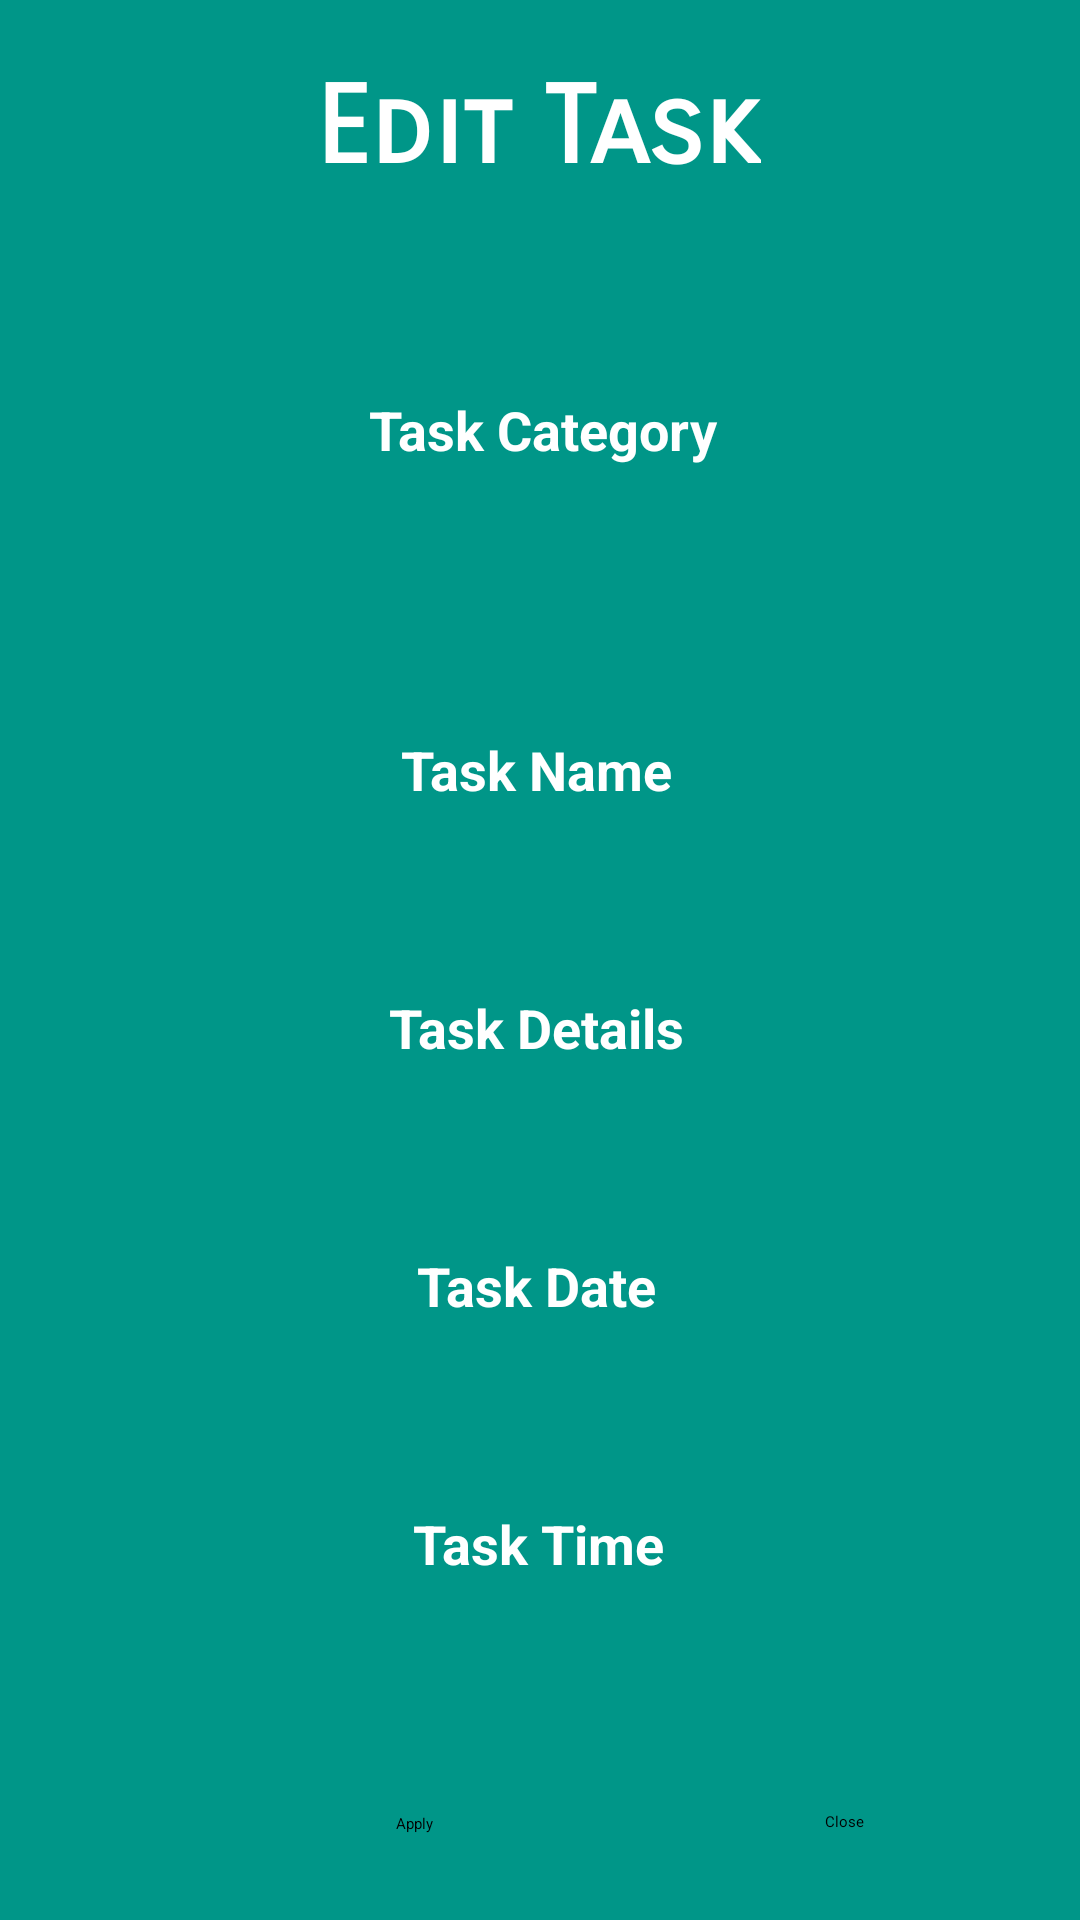

Android layout source for this screen:
<!-- AndroidManifest.xml: application theme Theme.ToDoList -->
<!-- res/layout/activity_edit.xml -->
<?xml version="1.0" encoding="utf-8"?>
<androidx.constraintlayout.widget.ConstraintLayout xmlns:android="http://schemas.android.com/apk/res/android"
    xmlns:app="http://schemas.android.com/apk/res-auto"
    xmlns:tools="http://schemas.android.com/tools"
    android:id="@+id/editAct_constLayout"
    android:layout_width="match_parent"
    android:layout_height="match_parent"
    android:background="@color/green_Color"
    tools:context=".Activities.EditActivity">

    <TextView
        android:id="@+id/editAct_title"
        android:layout_width="wrap_content"
        android:layout_height="wrap_content"
        android:layout_marginTop="8dp"
        android:fontFamily="sans-serif-smallcaps"
        android:text="@string/editAct_title1"
        android:textColor="#FFFFFF"
        android:textSize="36sp"
        android:textStyle="bold"
        app:layout_constraintEnd_toEndOf="parent"
        app:layout_constraintHorizontal_bias="0.498"
        app:layout_constraintStart_toStartOf="parent"
        app:layout_constraintTop_toBottomOf="@+id/divider7" />

    <View
        android:id="@+id/divider4"
        android:layout_width="match_parent"
        android:layout_height="5dp"
        android:layout_marginTop="8dp"
        android:background="?android:attr/listDivider"
        android:backgroundTint="#FFFFFF"
        app:layout_constraintEnd_toEndOf="parent"
        app:layout_constraintHorizontal_bias="0.0"
        app:layout_constraintStart_toStartOf="parent"
        app:layout_constraintTop_toBottomOf="@+id/editAct_title" />

    <View
        android:id="@+id/divider7"
        android:layout_width="match_parent"
        android:layout_height="5dp"
        android:layout_marginTop="8dp"
        android:background="?android:attr/listDivider"
        android:backgroundTint="#FFFFFF"
        app:layout_constraintEnd_toEndOf="parent"
        app:layout_constraintHorizontal_bias="0.0"
        app:layout_constraintStart_toStartOf="parent"
        app:layout_constraintTop_toTopOf="parent" />

    <LinearLayout
        android:id="@+id/editAct_linearLayout"
        android:layout_width="413dp"
        android:layout_height="111dp"
        android:layout_marginTop="32dp"
        android:layout_weight="1"
        android:backgroundTint="#FFFFFF"
        android:orientation="vertical"
        app:layout_constraintEnd_toEndOf="parent"
        app:layout_constraintHorizontal_bias="0.491"
        app:layout_constraintStart_toStartOf="parent"
        app:layout_constraintTop_toBottomOf="@+id/divider4">

        <TextView
            android:id="@+id/editAct_tv1"
            android:layout_width="match_parent"
            android:layout_height="wrap_content"
            android:layout_weight="1"
            android:gravity="center"
            android:text="@string/editAct_tv1"
            android:textColor="#FFFFFF"
            android:textSize="18sp"
            android:textStyle="bold" />

        <Spinner
            android:id="@+id/editAct_spin1"
            android:layout_width="225dp"
            android:layout_height="wrap_content"
            android:layout_gravity="center"
            android:layout_weight="1"
            android:backgroundTint="#FFFFFF" />

    </LinearLayout>

    <LinearLayout
        android:id="@+id/editAct_linearLayout1"
        android:layout_width="250dp"
        android:layout_height="70dp"
        android:layout_marginTop="24dp"
        android:orientation="vertical"
        app:layout_constraintEnd_toEndOf="parent"
        app:layout_constraintHorizontal_bias="0.491"
        app:layout_constraintStart_toStartOf="parent"
        app:layout_constraintTop_toBottomOf="@+id/editAct_linearLayout">

        <TextView
            android:id="@+id/editAct_tv2"
            android:layout_width="wrap_content"
            android:layout_height="wrap_content"
            android:layout_gravity="center"
            android:layout_weight="1"
            android:text="@string/editAct_tv2"
            android:textColor="#FFFFFF"
            android:textSize="18sp"
            android:textStyle="bold" />

        <EditText
            android:id="@+id/editAct_txt1"
            android:layout_width="match_parent"
            android:layout_height="wrap_content"
            android:layout_gravity="center"
            android:layout_weight="1"
            android:backgroundTint="@color/white"
            android:ems="10"
            android:gravity="center"
            android:inputType="textPersonName"
            android:maxLength="20"
            android:textColor="#FFFFFF" />

    </LinearLayout>

    <LinearLayout
        android:id="@+id/editAct_linearLayout2"
        android:layout_width="250dp"
        android:layout_height="70dp"
        android:layout_marginTop="16dp"
        android:layout_weight="1"
        android:orientation="vertical"
        app:layout_constraintEnd_toEndOf="parent"
        app:layout_constraintHorizontal_bias="0.491"
        app:layout_constraintStart_toStartOf="parent"
        app:layout_constraintTop_toBottomOf="@+id/editAct_linearLayout1">

        <TextView
            android:id="@+id/editAct_tv3"
            android:layout_width="wrap_content"
            android:layout_height="wrap_content"
            android:layout_gravity="center"
            android:layout_weight="1"
            android:text="@string/editAct_tv3"
            android:textColor="#FFFFFF"
            android:textSize="18sp"
            android:textStyle="bold" />

        <EditText
            android:id="@+id/editAct_txt2"
            android:layout_width="match_parent"
            android:layout_height="wrap_content"
            android:layout_gravity="center"
            android:layout_weight="1"
            android:backgroundTint="@color/white"
            android:ems="10"
            android:gravity="center"
            android:inputType="textPersonName"
            android:maxLength="40"
            android:textColor="#FFFFFF" />
    </LinearLayout>

    <LinearLayout
        android:id="@+id/editAct_linearLayout3"
        android:layout_width="250dp"
        android:layout_height="70dp"
        android:layout_marginTop="16dp"
        android:layout_weight="1"
        android:orientation="vertical"
        app:layout_constraintEnd_toEndOf="parent"
        app:layout_constraintHorizontal_bias="0.491"
        app:layout_constraintStart_toStartOf="parent"
        app:layout_constraintTop_toBottomOf="@+id/editAct_linearLayout2">

        <TextView
            android:id="@+id/editAct_tv4"
            android:layout_width="wrap_content"
            android:layout_height="41dp"
            android:layout_gravity="center"
            android:layout_weight="1"
            android:text="@string/editAct_tv4"
            android:textColor="#FFFFFF"
            android:textSize="18sp"
            android:textStyle="bold" />

        <EditText
            android:id="@+id/editAct_txt3"
            android:layout_width="match_parent"
            android:layout_height="65dp"
            android:layout_gravity="center"
            android:layout_weight="1"
            android:backgroundTint="@color/white"
            android:ems="10"
            android:focusable="false"
            android:gravity="center"
            android:inputType="textPersonName"
            android:textColor="#FFFFFF" />
    </LinearLayout>

    <LinearLayout
        android:id="@+id/editAct_linearLayout4"
        android:layout_width="250dp"
        android:layout_height="70dp"
        android:layout_marginTop="16dp"
        android:layout_weight="1"
        android:orientation="vertical"
        app:layout_constraintEnd_toEndOf="parent"
        app:layout_constraintHorizontal_bias="0.497"
        app:layout_constraintStart_toStartOf="parent"
        app:layout_constraintTop_toBottomOf="@+id/editAct_linearLayout3">

        <TextView
            android:id="@+id/editAct_tv5"
            android:layout_width="wrap_content"
            android:layout_height="wrap_content"
            android:layout_gravity="center"
            android:layout_weight="1"
            android:text="@string/editAct_tv5"
            android:textColor="#FFFFFF"
            android:textSize="18sp"
            android:textStyle="bold" />

        <EditText
            android:id="@+id/editAct_txt4"
            android:layout_width="match_parent"
            android:layout_height="wrap_content"
            android:layout_gravity="center"
            android:layout_weight="1"
            android:backgroundTint="@color/white"
            android:ems="10"
            android:focusable="false"
            android:gravity="center"
            android:inputType="textPersonName"
            android:textColor="#FFFFFF" />
    </LinearLayout>

    <Button
        android:id="@+id/editAct_btn2"
        android:layout_width="wrap_content"
        android:layout_height="wrap_content"
        android:layout_marginEnd="72dp"
        android:layout_marginBottom="16dp"
        android:backgroundTint="#FFFFFF"
        android:onClick="onClick"
        android:text="@string/editAct_btn2"
        android:textColor="#000000"
        app:layout_constraintBottom_toBottomOf="parent"
        app:layout_constraintEnd_toEndOf="parent"
        app:layout_constraintTop_toBottomOf="@+id/editAct_linearLayout4"
        app:layout_constraintVertical_bias="0.705" />

    <Button
        android:id="@+id/editAct_btn1"
        android:layout_width="wrap_content"
        android:layout_height="wrap_content"
        android:layout_marginBottom="16dp"
        android:backgroundTint="#FFFFFF"
        android:onClick="onClick"
        android:text="@string/editAct_btn1"
        android:textColor="#000000"
        app:layout_constraintBottom_toBottomOf="parent"
        app:layout_constraintEnd_toStartOf="@+id/editAct_btn2"
        app:layout_constraintHorizontal_bias="0.503"
        app:layout_constraintStart_toStartOf="parent"
        app:layout_constraintTop_toBottomOf="@+id/editAct_linearLayout4"
        app:layout_constraintVertical_bias="0.715" />
</androidx.constraintlayout.widget.ConstraintLayout>
<!-- resources referenced by this layout -->
<resources>
  <color name="green_Color">#009688</color>
  <color name="white">#FFFFFFFF</color>
  <string name="editAct_btn1">Apply</string>
  <string name="editAct_btn2">Close</string>
  <string name="editAct_title1">Edit Task</string>
  <string name="editAct_tv1">Task Category</string>
  <string name="editAct_tv2">Task Name</string>
  <string name="editAct_tv3">Task Details</string>
  <string name="editAct_tv4">Task Date</string>
  <string name="editAct_tv5">Task Time</string>
  <style name="Theme.ToDoList" parent="Theme.MaterialComponents.Light.DarkActionBar">
          
          <item name="colorPrimary">@color/purple_500</item>
          <item name="colorPrimaryVariant">@color/purple_700</item>
          <item name="colorOnPrimary">@color/white</item>
          
          <item name="colorSecondary">@color/teal_200</item>
          <item name="colorSecondaryVariant">@color/teal_700</item>
          <item name="colorOnSecondary">@color/black</item>
          
          <item name="android:statusBarColor" tools:targetApi="l">?attr/colorPrimaryVariant</item>
          
  
          <item name="colorAccent">@color/yellow_color</item>
          <item name="android:colorAccent">@color/yellow_color</item>
      </style>
  <color name="purple_500">#3F51B5</color>
  <color name="purple_700">#FF313F8E</color>
  <color name="teal_200">#FF03DAC5</color>
  <color name="teal_700">#FF018786</color>
  <color name="black">#FF000000</color>
  <color name="yellow_color">#FFC107</color>
</resources>
